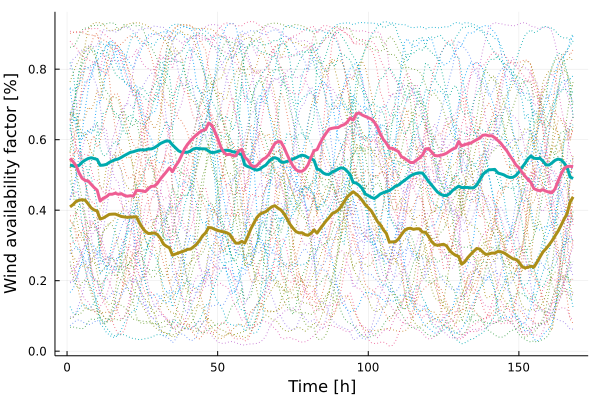

Source data for this figure (header and first rows):
x1, x2, x3
0.4093, 0.5282, 0.547
0.4159, 0.5259, 0.5374
0.4248, 0.5241, 0.5259
0.4285, 0.5271, 0.5057
0.4294, 0.536, 0.4904
0.4285, 0.542, 0.4845
0.418, 0.5465, 0.4832
0.4066, 0.5487, 0.4734
0.4005, 0.5464, 0.4642
0.3977, 0.544, 0.4565
0.375, 0.5273, 0.426
0.3777, 0.5279, 0.4339
0.3828, 0.5298, 0.4377
0.3881, 0.5353, 0.4452
0.3888, 0.5397, 0.4453
0.3889, 0.5431, 0.4482
0.3858, 0.5452, 0.4451
0.3822, 0.5499, 0.447
0.3809, 0.5549, 0.4419
0.3797, 0.5594, 0.4397
0.3806, 0.564, 0.4411
0.3807, 0.5658, 0.4398
0.3816, 0.5686, 0.4557
0.3645, 0.571, 0.4559
0.3502, 0.571, 0.4545
0.3398, 0.5711, 0.4527
0.3339, 0.5738, 0.4614
0.3342, 0.5737, 0.4676
0.3356, 0.5773, 0.4684
0.3308, 0.5827, 0.4759
0.3202, 0.5892, 0.4887
0.304, 0.5931, 0.4988
0.2976, 0.5967, 0.5091
0.2932, 0.5957, 0.5201
0.2724, 0.5852, 0.5093
0.2756, 0.5769, 0.5253
0.2788, 0.5686, 0.5372
0.2818, 0.5644, 0.5547
0.2848, 0.5642, 0.5739
0.2889, 0.5641, 0.587
0.2897, 0.568, 0.5972
0.2962, 0.5739, 0.6063
0.3032, 0.5757, 0.614
0.3144, 0.5743, 0.6211
0.3274, 0.5741, 0.6265
0.3358, 0.5738, 0.6286
0.3507, 0.5676, 0.6471
0.35, 0.5635, 0.6416
0.3458, 0.5641, 0.6243
0.3425, 0.5666, 0.6039
0.3403, 0.5691, 0.5801
0.3384, 0.5694, 0.5644
0.336, 0.5701, 0.5573
0.3315, 0.5691, 0.5587
0.3185, 0.5656, 0.5548
0.3065, 0.5646, 0.5542
0.3065, 0.5607, 0.5685
0.3116, 0.5575, 0.5728
0.3067, 0.5283, 0.5503
0.3254, 0.5238, 0.5426
... 108 more rows
